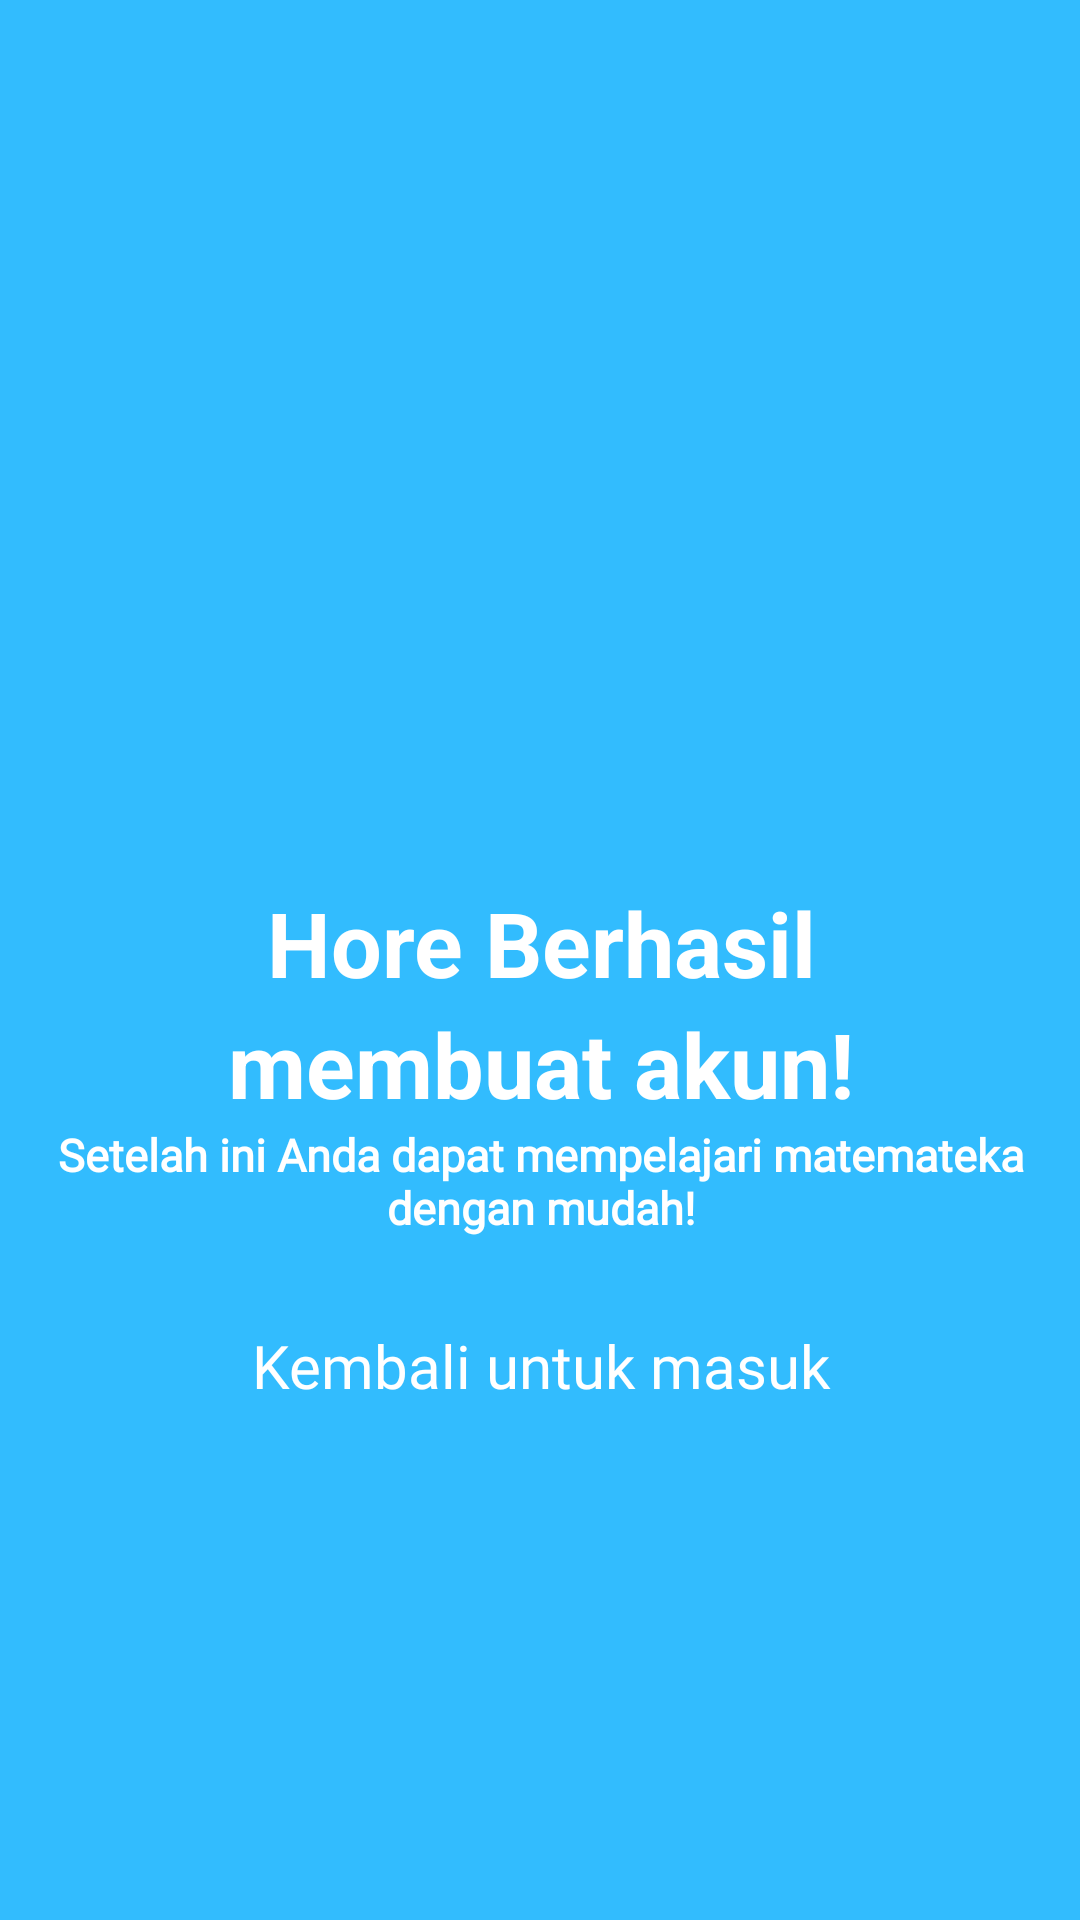

Produce the Android XML layout that renders to this screen, including the resource entries it uses.
<!-- AndroidManifest.xml: application theme Theme.Fagmentnavbarhome -->
<!-- res/layout/activity_berhasil_buat_akun.xml -->
<?xml version="1.0" encoding="utf-8"?>
<androidx.constraintlayout.widget.ConstraintLayout xmlns:android="http://schemas.android.com/apk/res/android"
    xmlns:app="http://schemas.android.com/apk/res-auto"
    xmlns:tools="http://schemas.android.com/tools"
    android:layout_width="match_parent"
    android:layout_height="match_parent"
    android:background="@color/biru"
    tools:context=".activity_berhasil_buat_akun">
    <LinearLayout
        android:layout_width="391dp"
        android:layout_height="362dp"
        android:gravity="center"
        android:orientation="vertical"
        android:padding="20dp"
        app:layout_constraintBottom_toBottomOf="parent"
        app:layout_constraintEnd_toEndOf="parent"
        app:layout_constraintStart_toStartOf="parent"
        app:layout_constraintTop_toTopOf="parent"
        tools:ignore="MissingConstraints">

        <ImageView
            android:id="@+id/icon"
            android:layout_width="152dp"
            android:layout_height="112dp"
            android:layout_marginBottom="20dp"
            android:background="@drawable/pembelajaran"
            android:baselineAlignBottom="true"
            app:layout_constraintBottom_toBottomOf="parent"
            app:layout_constraintEnd_toEndOf="parent"
            app:layout_constraintHorizontal_bias="0.727"
            app:layout_constraintStart_toStartOf="parent"
            app:layout_constraintTop_toTopOf="parent"
            app:layout_constraintVertical_bias="0.72" />

        <TextView
            android:id="@+id/tv1"
            android:layout_width="match_parent"
            android:layout_height="wrap_content"
            android:gravity="center"
            android:text="Hore Berhasil"
            android:textColor="@color/white"
            android:textSize="30dp"
            android:textStyle="bold"
            app:layout_constraintBottom_toBottomOf="parent"
            app:layout_constraintEnd_toEndOf="parent"
            app:layout_constraintHorizontal_bias="0.086"
            app:layout_constraintStart_toStartOf="parent"
            app:layout_constraintTop_toTopOf="parent"
            app:layout_constraintVertical_bias="0.237" />

        <TextView
            android:id="@+id/tv2"
            android:layout_width="match_parent"
            android:layout_height="wrap_content"
            android:gravity="center"
            android:text="membuat akun!"
            android:textColor="@color/white"
            android:textSize="30dp"
            android:textStyle="bold"
            app:layout_constraintBottom_toBottomOf="parent"
            app:layout_constraintEnd_toEndOf="parent"
            app:layout_constraintHorizontal_bias="0.086"
            app:layout_constraintStart_toStartOf="parent"
            app:layout_constraintTop_toTopOf="parent"
            app:layout_constraintVertical_bias="0.237" />

        <TextView
            android:id="@+id/tv3"
            android:layout_width="wrap_content"
            android:layout_height="wrap_content"
            android:fontFamily="@font/lato"
            android:gravity="center"
            android:text="Setelah ini Anda dapat mempelajari matemateka dengan mudah!"
            android:textColor="@color/white"
            android:textSize="15dp"
            android:textStyle="bold"
            app:layout_constraintBottom_toBottomOf="parent"
            app:layout_constraintEnd_toEndOf="parent"
            app:layout_constraintHorizontal_bias="0.086"
            app:layout_constraintStart_toStartOf="parent"
            app:layout_constraintTop_toTopOf="parent"
            app:layout_constraintVertical_bias="0.237" />

        <Button
            style="@android:style/Widget.Button"
            android:textColor="@color/white"
            android:id="@+id/btnkembalikehome"
            android:layout_width="250dp"
            android:layout_height="45dp"
            android:layout_gravity="center"
            android:layout_marginTop="20dp"
            android:background="@drawable/butonshape"
            android:fontFamily="@font/lato_bold"
            android:text="Kembali untuk masuk"
            android:textSize="20sp"></Button>

    </LinearLayout>
</androidx.constraintlayout.widget.ConstraintLayout>
<!-- resources referenced by this layout -->
<resources>
  <color name="biru">#32BCFE</color>
  <color name="white">#FFFFFFFF</color>
  <style name="Theme.Fagmentnavbarhome" parent="Base.Theme.Fagmentnavbarhome" />
  <style name="Base.Theme.Fagmentnavbarhome" parent="Theme.Material3.DayNight.NoActionBar">
          
          
      </style>
</resources>
